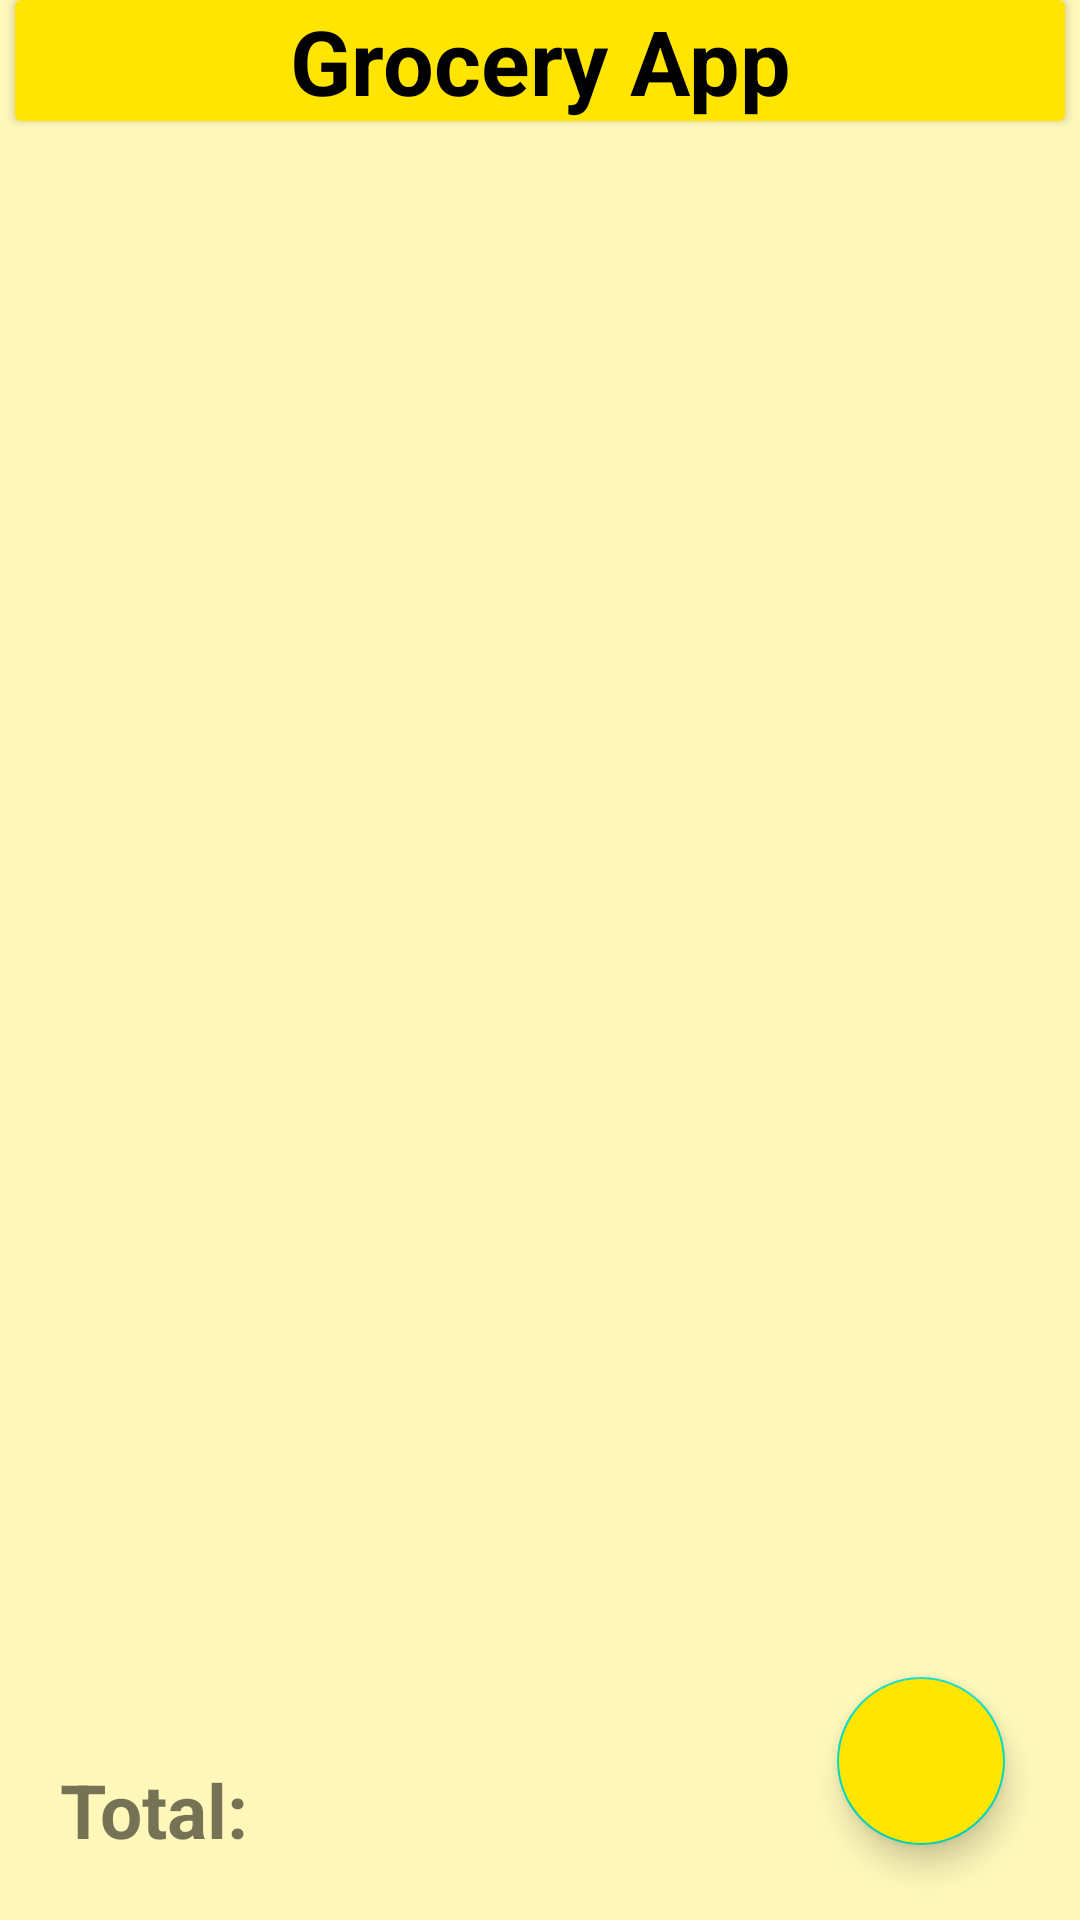

This screen was rendered from an Android layout file. Write that file and the resources it references.
<!-- AndroidManifest.xml: application theme Theme.GroceryCart -->
<!-- res/layout/activity_main.xml -->
<?xml version="1.0" encoding="utf-8"?>
<RelativeLayout xmlns:android="http://schemas.android.com/apk/res/android"
    xmlns:app="http://schemas.android.com/apk/res-auto"
    xmlns:tools="http://schemas.android.com/tools"
    android:layout_width="match_parent"
    android:background="#FFF8BA"
    android:layout_height="match_parent"
    tools:context=".MainActivity">

    <androidx.cardview.widget.CardView
        android:layout_width="match_parent"
        android:layout_height="wrap_content"
        android:layout_marginLeft="5dp"
        android:layout_marginRight="5dp"
        android:layout_marginBottom="10dp"
        android:background="@drawable/header_bg"
        android:backgroundTint="@color/yellow"
        android:id="@+id/header"
        >
        <TextView
            android:layout_width="match_parent"
            android:layout_height="wrap_content"
            android:text="Grocery App"
            android:gravity="center"
            android:textAlignment="center"
            android:textSize="30sp"
            android:textStyle="bold"
            android:textColor="@color/black"/>


    </androidx.cardview.widget.CardView>

    <androidx.recyclerview.widget.RecyclerView
        android:id="@+id/rvitems"
        android:layout_width="match_parent"
        android:layout_height="match_parent"
        android:layout_below="@id/header"
        tools:listitem="@layout/grocery_rv_item">

    </androidx.recyclerview.widget.RecyclerView>


    <TextView
        android:layout_width="match_parent"
        android:layout_height="wrap_content"
        android:id="@+id/Gtotal"
        android:text="Total: "
        android:textSize="25dp"
        android:textStyle="bold"
        android:layout_margin="20dp"
        android:layout_alignParentBottom="true"
        />

    <com.google.android.material.floatingactionbutton.FloatingActionButton
        android:id="@+id/fabAdd"
        android:layout_width="wrap_content"
        android:layout_height="wrap_content"
        android:layout_alignParentEnd="true"
        android:layout_alignParentBottom="true"
        android:layout_marginStart="25dp"
        android:layout_marginTop="25dp"
        android:layout_marginEnd="25dp"
        android:layout_marginBottom="25dp"
        android:backgroundTint="@color/yellow"
        android:elevation="5dp"
        android:src="@drawable/ic_baseline_add"
        app:tint="@color/white" />


</RelativeLayout>
<!-- res/layout/grocery_rv_item.xml (included above) -->
<?xml version="1.0" encoding="utf-8"?>
<androidx.cardview.widget.CardView xmlns:android="http://schemas.android.com/apk/res/android"
    android:layout_width="match_parent"
    android:layout_height="wrap_content"
    xmlns:app="http://schemas.android.com/apk/res-auto"
    android:layout_margin="5dp"
    android:backgroundTint="@color/white"
    app:cardCornerRadius="3dp"
    app:cardElevation="5dp">
    <RelativeLayout
        android:layout_width="match_parent"
        android:layout_height="wrap_content">
        <LinearLayout
            android:layout_width="match_parent"
            android:layout_height="wrap_content"
            android:orientation="horizontal"
            android:weightSum="5"
            android:id="@+id/idLL1">
            <TextView
                android:layout_width="0dp"
                android:layout_height="wrap_content"
                android:layout_weight="2"
                android:text="Item Name"
                android:textColor="@color/black"
                android:padding="4dp"
                android:layout_margin="3dp"
                android:id="@+id/idtvitemname"/>
            <TextView
                android:layout_width="0dp"
                android:layout_height="wrap_content"
                android:layout_weight="1.25"
                android:text="Quantity"
                android:textColor="@color/black"
                android:padding="4dp"
                android:layout_margin="3dp"
                android:id="@+id/idtvquantity"/>
            <TextView
                android:layout_width="0dp"
                android:layout_height="wrap_content"
                android:layout_weight="1.25"
                android:text="Rate"
                android:textColor="@color/black"
                android:padding="4dp"
                android:layout_margin="3dp"
                android:id="@+id/idtvrate"/>
            <ImageView
                android:layout_width="0dp"
                android:layout_height="wrap_content"
                android:layout_weight="0.5"
                android:id="@+id/idivdelete"
                android:padding="4dp"
                android:src="@drawable/ic_baseline_delete_24"
                app:tint="@color/teal_700"
                android:layout_margin="3dp"/>
        </LinearLayout>
        <TextView
        android:layout_width="match_parent"
        android:layout_height="wrap_content"
        android:padding="4dp"
        android:layout_margin="3dp"
        android:id="@+id/idtvheading"
            android:layout_toLeftOf="@id/idtvtotalamount"
        android:layout_below="@id/idLL1"
        android:text="Total Cost :"
        android:textColor="@color/black"/>
        <TextView
            android:layout_width="wrap_content"
            android:layout_height="wrap_content"
            android:padding="4dp"
            android:layout_margin="3dp"
            android:id="@+id/idtvtotalamount"
            android:layout_below="@id/idLL1"
            android:text="Amount"
            android:layout_alignParentEnd="true"
            android:textColor="@color/black"/>

    </RelativeLayout>

</androidx.cardview.widget.CardView>
<!-- resources referenced by this layout -->
<resources>
  <color name="black">#FF000000</color>
  <color name="teal_700">#FF018786</color>
  <color name="white">#FFFFFFFF</color>
  <color name="yellow">#FFE500</color>
  <!-- drawable header_bg (drawable) -->
  <?xml version="1.0" encoding="utf-8"?>
  <shape android:shape="rectangle" xmlns:android="http://schemas.android.com/apk/res/android">
  
      <corners android:bottomLeftRadius="5dp" android:bottomRightRadius="5dp"/>
      <solid android:color="@color/yellow"/>
  </shape>
  <style name="Theme.GroceryCart" parent="Theme.MaterialComponents.DayNight.NoActionBar">
          
          <item name="colorPrimary">@color/purple_500</item>
          <item name="colorPrimaryVariant">@color/purple_700</item>
          <item name="colorOnPrimary">@color/white</item>
          
          <item name="colorSecondary">@color/teal_200</item>
          <item name="colorSecondaryVariant">@color/teal_700</item>
          <item name="colorOnSecondary">@color/black</item>
          
          <item name="android:statusBarColor" tools:targetApi="l">?attr/colorPrimaryVariant</item>
          
      </style>
  <color name="purple_500">#FF6200EE</color>
  <color name="purple_700">#FF3700B3</color>
  <color name="teal_200">#FF03DAC5</color>
</resources>
